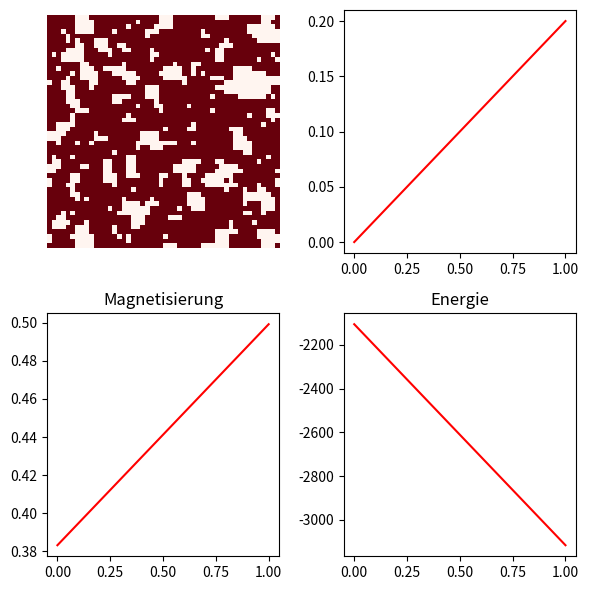

Write the Python code that produced this figure.
import numpy as np
import matplotlib.pyplot as plt
from matplotlib.animation import FuncAnimation

#---------------------Fuktionen---------------------#


def neighbors(i, j, mat):
    N = mat.shape[0]
    return np.array([
        mat[(i+1)%N, j],
        mat[(i-1)%N, j],
        mat[i, (j+1)%N],
        mat[i, (j-1)%N]
    ])


def denergy(spin,neighbors,J,B=0):
    return 2*spin*(J*sum(neighbors)+B)

def hamiltonian(mat, J=1.5,B=0):
    N = mat.shape[0]
    E = 0
    for i in range(N):
        for j in range(N):
            s = mat[i, j]
            right = mat[i, (j+1)%N]
            down  = mat[(i+1)%N, j]
            E -= J * s * right
            E -= J * s * down
            E -= B * s
    return E

def magnetization(mat):
    return np.sum(mat)/mat.shape[0]**2

def metropolis_step(mat,T,J,B):
    N = mat.shape[0]
    for n in range(N**2):
        i, j = np.random.randint(0, N), np.random.randint(0, N)
        dE = denergy(mat[i,j],neighbors(i,j,mat),J,B)
        # rand_flip = np.random.rand() < np.exp(-dE / T)
        if dE<0 or np.random.rand() < np.exp(-dE / T):
            mat[i,j] = mat[i,j]*-1


#---------------------Start config---------------------#

if False:
    N = 200 
    spins = np.ones((N, N), dtype=int)  # Alles +1

    center = N // 2
    radius = N // 4

    for i in range(N):
        for j in range(N):
            if (i - center)**2 + (j - center)**2 < radius**2:
                spins[i, j] = -1
    grid = spins

if True:
    N = 50
    grid = np.random.choice([-1, 1], size=(N, N))
    print()

if False:
    N = 200
    grid = np.ones((N, N))

#---------------------Start params---------------------#


T = 0.00001
J = 1
B = .01


# for _ in range(30):
#     metropolis_step(grid, T, J, B)

#---------------------Start params---------------------#

mag = []
eng = []
T_plot = []

fig, axes = plt.subplots(2,2,figsize=(6, 6))
img = axes[0,0].imshow(grid, cmap="Reds", interpolation="nearest", animated=True)

tp, = axes[0,1].plot([], [], 'r-', label="Temperatur")
p1, = axes[1,0].plot([], [], 'r-', label="Magnetisierung")
p2, = axes[1,1].plot([], [], 'r-', label="Energie")


def update(frame):
    global T


    # ham.append(hamiltonian(grid,J,B))
    metropolis_step(grid, T,J,B)
    img.set_array(grid)

    T_plot.append(T)
    tp.set_data(np.arange(len(T_plot)), T_plot)
    axes[0,1].relim()
    axes[0,1].autoscale_view()


    mag.append(magnetization(grid))
    p1.set_data(np.arange(len(mag)), mag)
    axes[1,0].relim()
    axes[1,0].autoscale_view()

    eng.append(hamiltonian(grid,J=J,B=B))
    p2.set_data(np.arange(len(eng)), eng)
    axes[1,1].relim()
    axes[1,1].autoscale_view()


    if frame % 100 == 0:#frame >=39 and
        T += .2

    # frame_count += 1
    return [img,tp,p1,p2]

ani = FuncAnimation(fig, update, frames=10000, interval=200, blit=True,repeat=False)
# ani.save('ising_model_simulation.gif', writer='imagemagick', fps=10)

axes[0,0].axis('off')

# axes[0,1].axis('off')



axes[1,0].set_title('Magnetisierung')
axes[1,0].set_aspect('auto')

axes[1,1].set_title('Energie')
axes[1,1].set_aspect('auto')



plt.tight_layout()
plt.show()
# plt.subplot(1,2,1)
# plt.plot(ham)
# plt.subplot(1,2,2)
# plt.plot(mag)
# plt.show()
